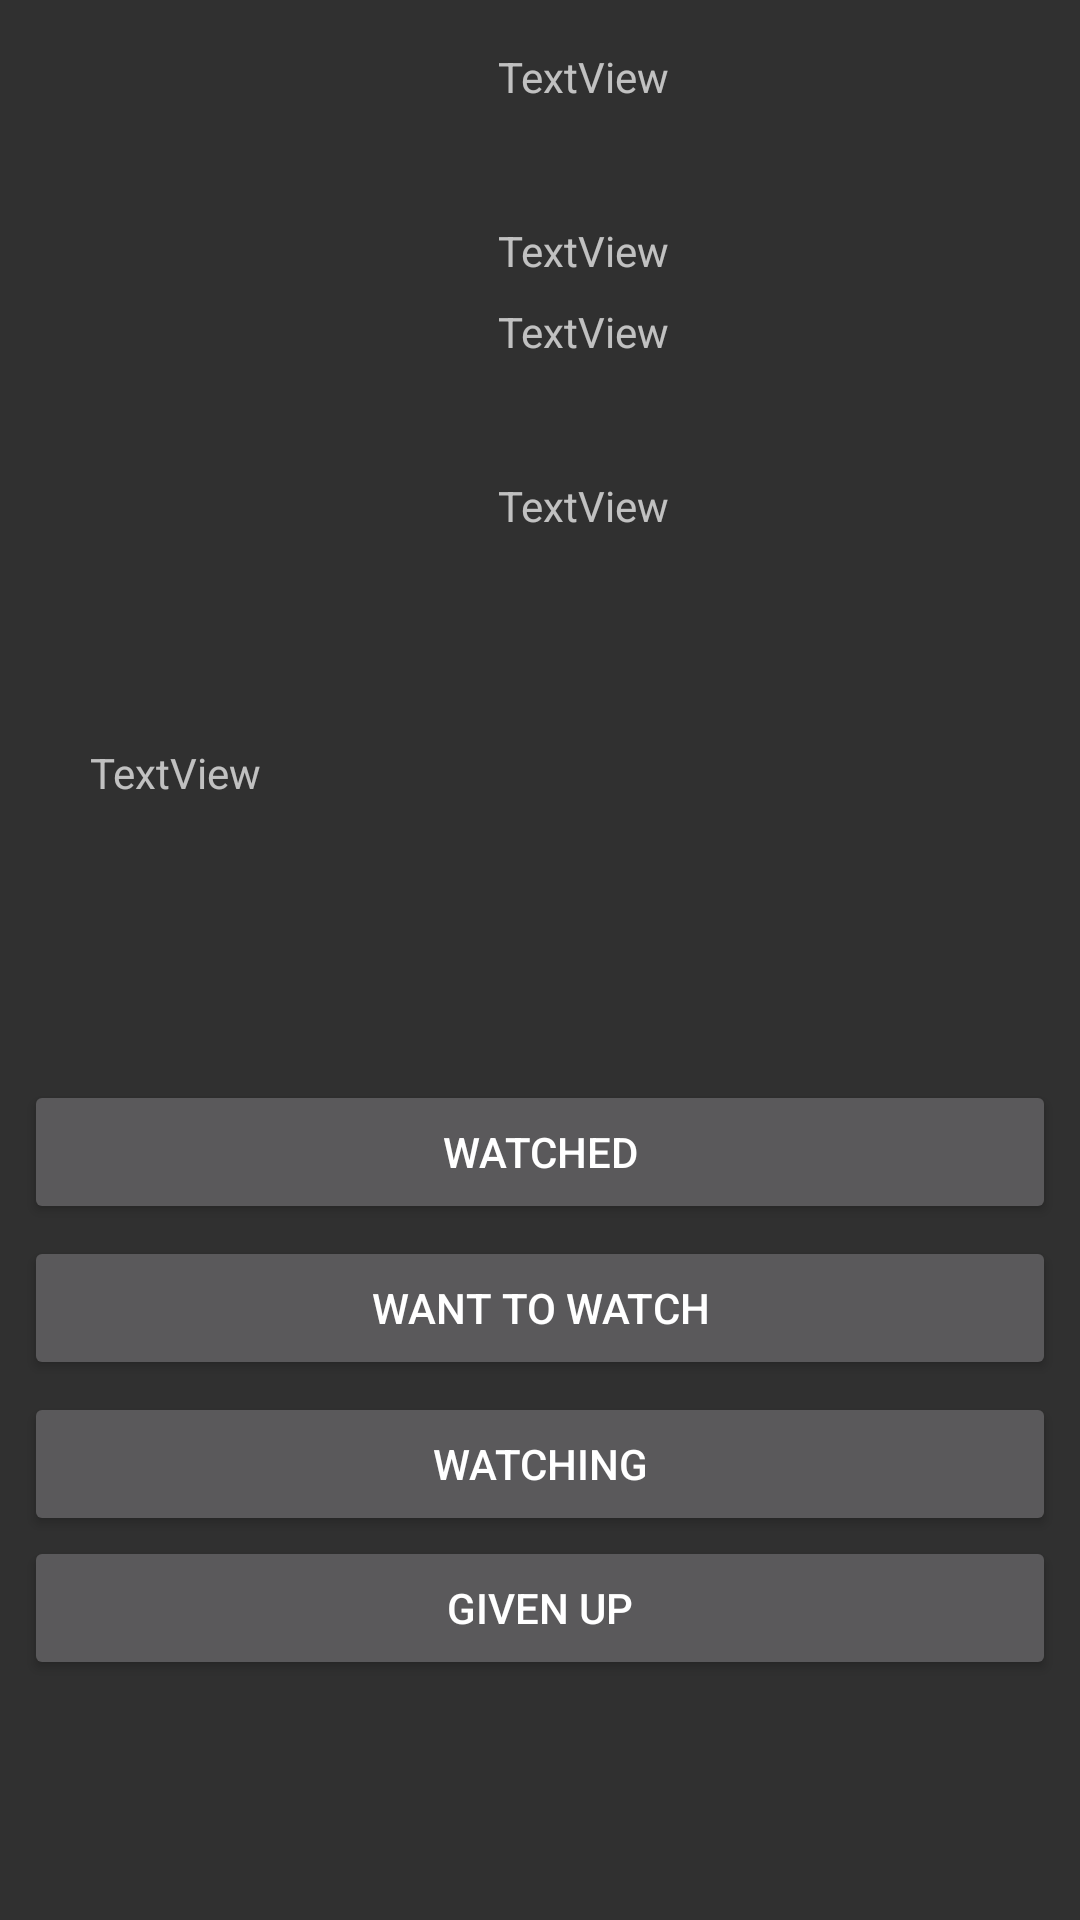

The Android layout XML behind this screen, and the referenced resources:
<!-- AndroidManifest.xml: application theme AppTheme -->
<!-- res/layout/activity_media_content.xml -->
<?xml version="1.0" encoding="utf-8"?>
<android.support.constraint.ConstraintLayout xmlns:android="http://schemas.android.com/apk/res/android"
    xmlns:app="http://schemas.android.com/apk/res-auto"
    xmlns:tools="http://schemas.android.com/tools"
    android:layout_width="match_parent"
    android:layout_height="match_parent"
    tools:context="project.cm.mediatracker.MediaContentActivity">

    <ImageView
        android:id="@+id/imgViewPosterSearch"
        android:layout_width="150dp"
        android:layout_height="200dp"
        android:layout_marginStart="8dp"
        android:layout_marginTop="16dp"
        app:layout_constraintStart_toStartOf="parent"
        app:layout_constraintTop_toTopOf="parent"
        app:srcCompat="@drawable/missing_image" />

    <TextView
        android:id="@+id/txtViewTitleSearch"
        android:layout_width="200dp"
        android:layout_height="50dp"
        android:layout_marginEnd="140dp"
        android:layout_marginStart="8dp"
        android:layout_marginTop="16dp"
        android:text="TextView"
        app:layout_constraintEnd_toEndOf="parent"
        app:layout_constraintHorizontal_bias="0.0"
        app:layout_constraintStart_toEndOf="@+id/imgViewPosterSearch"
        app:layout_constraintTop_toTopOf="parent" />

    <TextView
        android:id="@+id/txtViewYearSearch"
        android:layout_width="200dp"
        android:layout_height="wrap_content"
        android:layout_marginEnd="44dp"
        android:layout_marginStart="8dp"
        android:layout_marginTop="8dp"
        android:text="TextView"
        app:layout_constraintEnd_toEndOf="parent"
        app:layout_constraintHorizontal_bias="0.0"
        app:layout_constraintStart_toEndOf="@+id/imgViewPosterSearch"
        app:layout_constraintTop_toBottomOf="@+id/txtViewTitleSearch" />

    <TextView
        android:id="@+id/txtViewGenreSearch"
        android:layout_width="200dp"
        android:layout_height="50dp"
        android:layout_marginEnd="8dp"
        android:layout_marginStart="8dp"
        android:layout_marginTop="8dp"
        android:text="TextView"
        app:layout_constraintEnd_toEndOf="parent"
        app:layout_constraintHorizontal_bias="0.0"
        app:layout_constraintStart_toEndOf="@+id/imgViewPosterSearch"
        app:layout_constraintTop_toBottomOf="@+id/txtViewYearSearch" />

    <TextView
        android:id="@+id/txtViewReleasedSearch"
        android:layout_width="200dp"
        android:layout_height="wrap_content"
        android:layout_marginEnd="8dp"
        android:layout_marginStart="8dp"
        android:layout_marginTop="8dp"
        android:text="TextView"
        app:layout_constraintEnd_toEndOf="parent"
        app:layout_constraintHorizontal_bias="0.0"
        app:layout_constraintStart_toEndOf="@+id/imgViewPosterSearch"
        app:layout_constraintTop_toBottomOf="@+id/txtViewGenreSearch" />

    <TextView
        android:id="@+id/txtViewPlotSearch"
        android:layout_width="300dp"
        android:layout_height="100dp"
        android:layout_marginEnd="8dp"
        android:layout_marginStart="8dp"
        android:layout_marginTop="32dp"
        android:text="TextView"
        app:layout_constraintEnd_toEndOf="parent"
        app:layout_constraintStart_toStartOf="parent"
        app:layout_constraintTop_toBottomOf="@+id/imgViewPosterSearch" />

    <Button
        android:id="@+id/btnAddToWatched"
        android:layout_width="0dp"
        android:layout_height="wrap_content"
        android:layout_marginEnd="8dp"
        android:layout_marginStart="8dp"
        android:layout_marginTop="12dp"
        android:text="Watched"
        app:layout_constraintEnd_toEndOf="parent"
        app:layout_constraintHorizontal_bias="0.0"
        app:layout_constraintStart_toStartOf="parent"
        app:layout_constraintTop_toBottomOf="@+id/txtViewPlotSearch" />

    <Button
        android:id="@+id/btnAddToWantToWatch"
        android:layout_width="0dp"
        android:layout_height="wrap_content"
        android:layout_marginEnd="8dp"
        android:layout_marginStart="8dp"
        android:layout_marginTop="4dp"
        android:text="Want To Watch"
        app:layout_constraintEnd_toEndOf="parent"
        app:layout_constraintHorizontal_bias="0.0"
        app:layout_constraintStart_toStartOf="parent"
        app:layout_constraintTop_toBottomOf="@+id/btnAddToWatched" />

    <Button
        android:id="@+id/btnAddToWatching"
        android:layout_width="0dp"
        android:layout_height="wrap_content"
        android:layout_marginEnd="8dp"
        android:layout_marginStart="8dp"
        android:layout_marginTop="4dp"
        android:text="Watching"
        app:layout_constraintEnd_toEndOf="parent"
        app:layout_constraintHorizontal_bias="0.0"
        app:layout_constraintStart_toStartOf="parent"
        app:layout_constraintTop_toBottomOf="@+id/btnAddToWantToWatch" />

    <Button
        android:id="@+id/btnAddToGivenUp"
        android:layout_width="0dp"
        android:layout_height="wrap_content"
        android:layout_marginEnd="8dp"
        android:layout_marginStart="8dp"
        android:text="Given Up"
        app:layout_constraintBottom_toBottomOf="parent"
        app:layout_constraintEnd_toEndOf="parent"
        app:layout_constraintHorizontal_bias="0.0"
        app:layout_constraintStart_toStartOf="parent"
        app:layout_constraintTop_toBottomOf="@+id/btnAddToWatching"
        app:layout_constraintVertical_bias="0.0" />


</android.support.constraint.ConstraintLayout>
<!-- resources referenced by this layout -->
<resources>
  <style name="AppTheme" parent="Theme.AppCompat.NoActionBar">
  
          <item name="colorPrimary">@color/colorPrimary</item>
          <item name="colorPrimaryDark">@color/colorPrimaryDark</item>
          <item name="colorAccent">@color/colorAccent</item>
  
  
      </style>
  <!-- not gathered from this repository: default colours our renderer supplied (Android Studio template values) -->
  <color name="colorPrimary">#FF6200EE</color>
  <color name="colorPrimaryDark">#FF3700B3</color>
  <color name="colorAccent">#FF03DAC5</color>
</resources>
